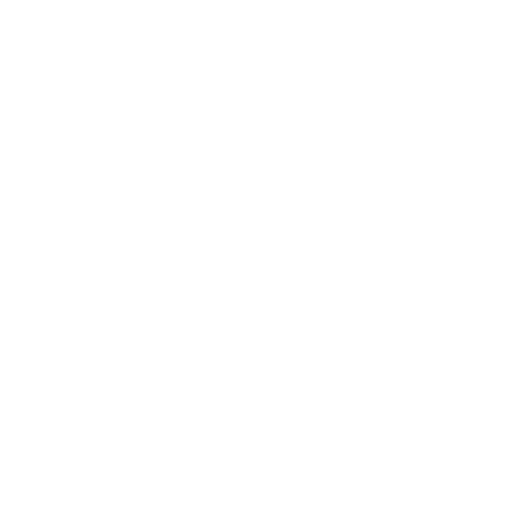
t = 0.00 s
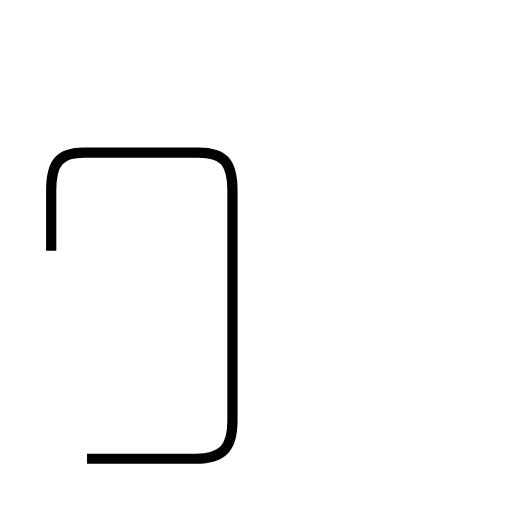
t = 2.03 s
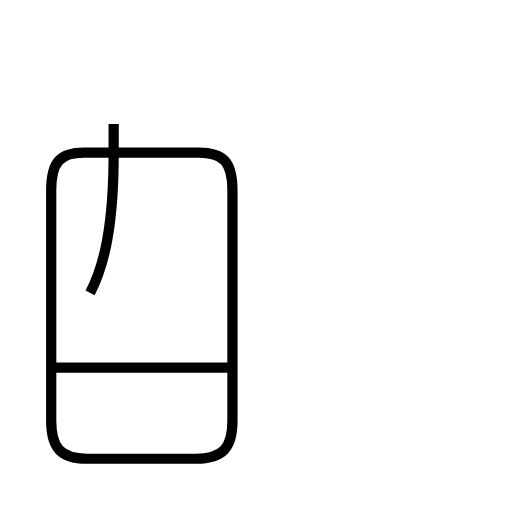
t = 3.73 s
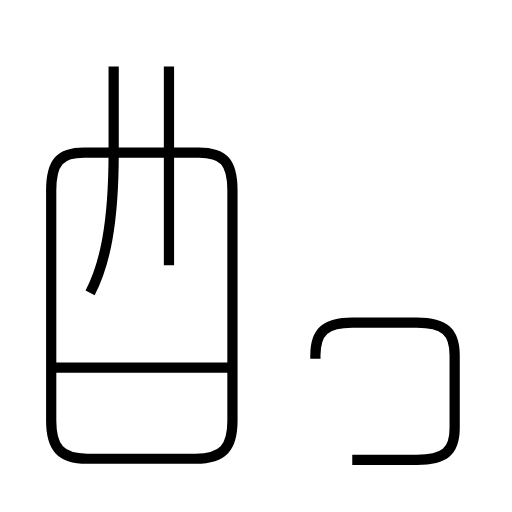
t = 5.59 s
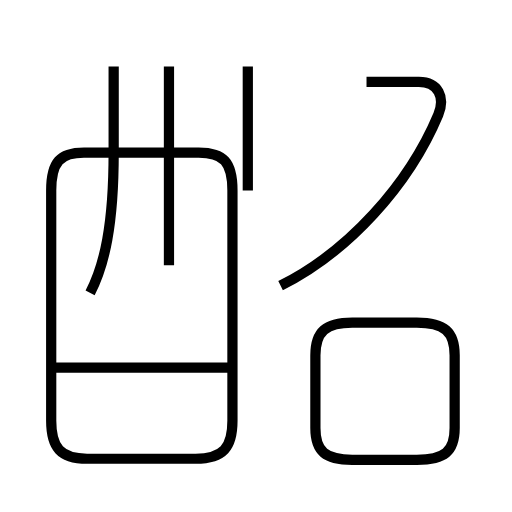
t = 7.30 s
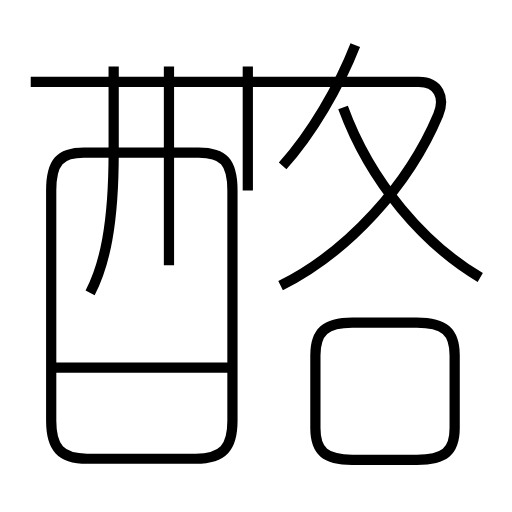
t = 9.36 s

The animated SVG that drew these frames (rendered in a browser with its animation timeline set to each time). Animation: 9 SMIL elements (animate=9); one cycle of 9.36 s.

<?xml version='1.0' encoding='utf-8'?>
<svg viewBox="0.0 -6.0 50.0 50.0" version="1.1" xmlns="http://www.w3.org/2000/svg"><rect x="-1000" y="-1000" width="2000" height="2000" stroke="white" fill="white" /><g style="fill:none;stroke:#000000;stroke-width:1"><path d="M 8.5 0.8 L 19.1 0.8 C 21.8 0.8 22.7 -0.3 22.7 -2.9 L 22.7 -25.4 C 22.7 -28.2 21.8 -29.1 19.4 -29.1 L 8.2 -29.1 C 5.9 -29.1 5.0 -28.2 5.0 -25.4 L 5.0 -2.9 C 5.0 -0.3 5.9 0.8 8.5 0.8 Z " transform="translate(0.0 38.0)" stroke-dasharray="90.3154498157752" stroke-dashoffset="90.3154498157752"><animate attributeName="stroke-dashoffset" from="90.3154498157752" to="0" dur="2.7094634944732556s" begin="0s; anim_end.end" fill="freeze" id="anim0" /></path><path d="M 22.4 -8.1 L 5.3 -8.1 " transform="translate(0.0 38.0)" stroke-dasharray="17.099999999999998" stroke-dashoffset="17.099999999999998"><animate attributeName="stroke-dashoffset" from="17.099999999999998" to="0" dur="0.5129999999999999s" begin="anim0.end" fill="freeze" id="anim1" /></path><path d="M 8.8 -15.4 C 10.2 -18.1 11.1 -22.0 11.1 -29.1 L 11.1 -37.5 " transform="translate(0.0 38.0)" stroke-dasharray="22.41770905458562" stroke-dashoffset="22.41770905458562"><animate attributeName="stroke-dashoffset" from="22.41770905458562" to="0" dur="0.6725312716375687s" begin="anim1.end" fill="freeze" id="anim2" /></path><path d="M 16.5 -18.1 L 16.5 -37.5 " transform="translate(0.0 38.0)" stroke-dasharray="19.4" stroke-dashoffset="19.4"><animate attributeName="stroke-dashoffset" from="19.4" to="0" dur="0.582s" begin="anim2.end" fill="freeze" id="anim3" /></path><path d="M 34.4 0.9 L 40.7 0.9 C 43.4 0.9 44.4 0.1 44.4 -2.2 L 44.4 -9.3 C 44.4 -11.6 43.4 -12.5 40.7 -12.5 L 34.4 -12.5 C 31.8 -12.5 30.8 -11.6 30.8 -9.3 L 30.8 -2.2 C 30.8 0.1 31.8 0.9 34.4 0.9 Z " transform="translate(0.0 38.0)" stroke-dasharray="49.30596004302907" stroke-dashoffset="49.30596004302907"><animate attributeName="stroke-dashoffset" from="49.30596004302907" to="0" dur="1.479178801290872s" begin="anim3.end" fill="freeze" id="anim4" /></path><path d="M 24.2 -25.4 L 24.2 -37.5 " transform="translate(0.0 38.0)" stroke-dasharray="12.100000000000001" stroke-dashoffset="12.100000000000001"><animate attributeName="stroke-dashoffset" from="12.100000000000001" to="0" dur="0.36300000000000004s" begin="anim4.end" fill="freeze" id="anim5" /></path><path d="M 27.4 -16.1 C 34.0 -19.4 39.9 -25.9 42.8 -32.8 C 43.5 -34.5 42.8 -36.0 40.9 -36.0 L 3.0 -36.0 " transform="translate(0.0 38.0)" stroke-dasharray="65.63912579669844" stroke-dashoffset="65.63912579669844"><animate attributeName="stroke-dashoffset" from="65.63912579669844" to="0" dur="1.969173773900953s" begin="anim5.end" fill="freeze" id="anim6" /></path><path d="M 46.9 -16.9 C 41.5 -20.1 36.2 -26.1 33.5 -33.5 " transform="translate(0.0 38.0)" stroke-dasharray="21.733225192669874" stroke-dashoffset="21.733225192669874"><animate attributeName="stroke-dashoffset" from="21.733225192669874" to="0" dur="0.6519967557800962s" begin="anim6.end" fill="freeze" id="anim7" /></path><path d="M 27.6 -27.8 C 30.4 -30.9 33.1 -35.5 34.7 -39.6" transform="translate(0.0 38.0)" stroke-dasharray="13.83831278292109" stroke-dashoffset="13.83831278292109"><animate attributeName="stroke-dashoffset" from="13.83831278292109" to="0" dur="0.4151493834876327s" begin="anim7.end" fill="freeze" id="anim_end" /></path></g></svg>
